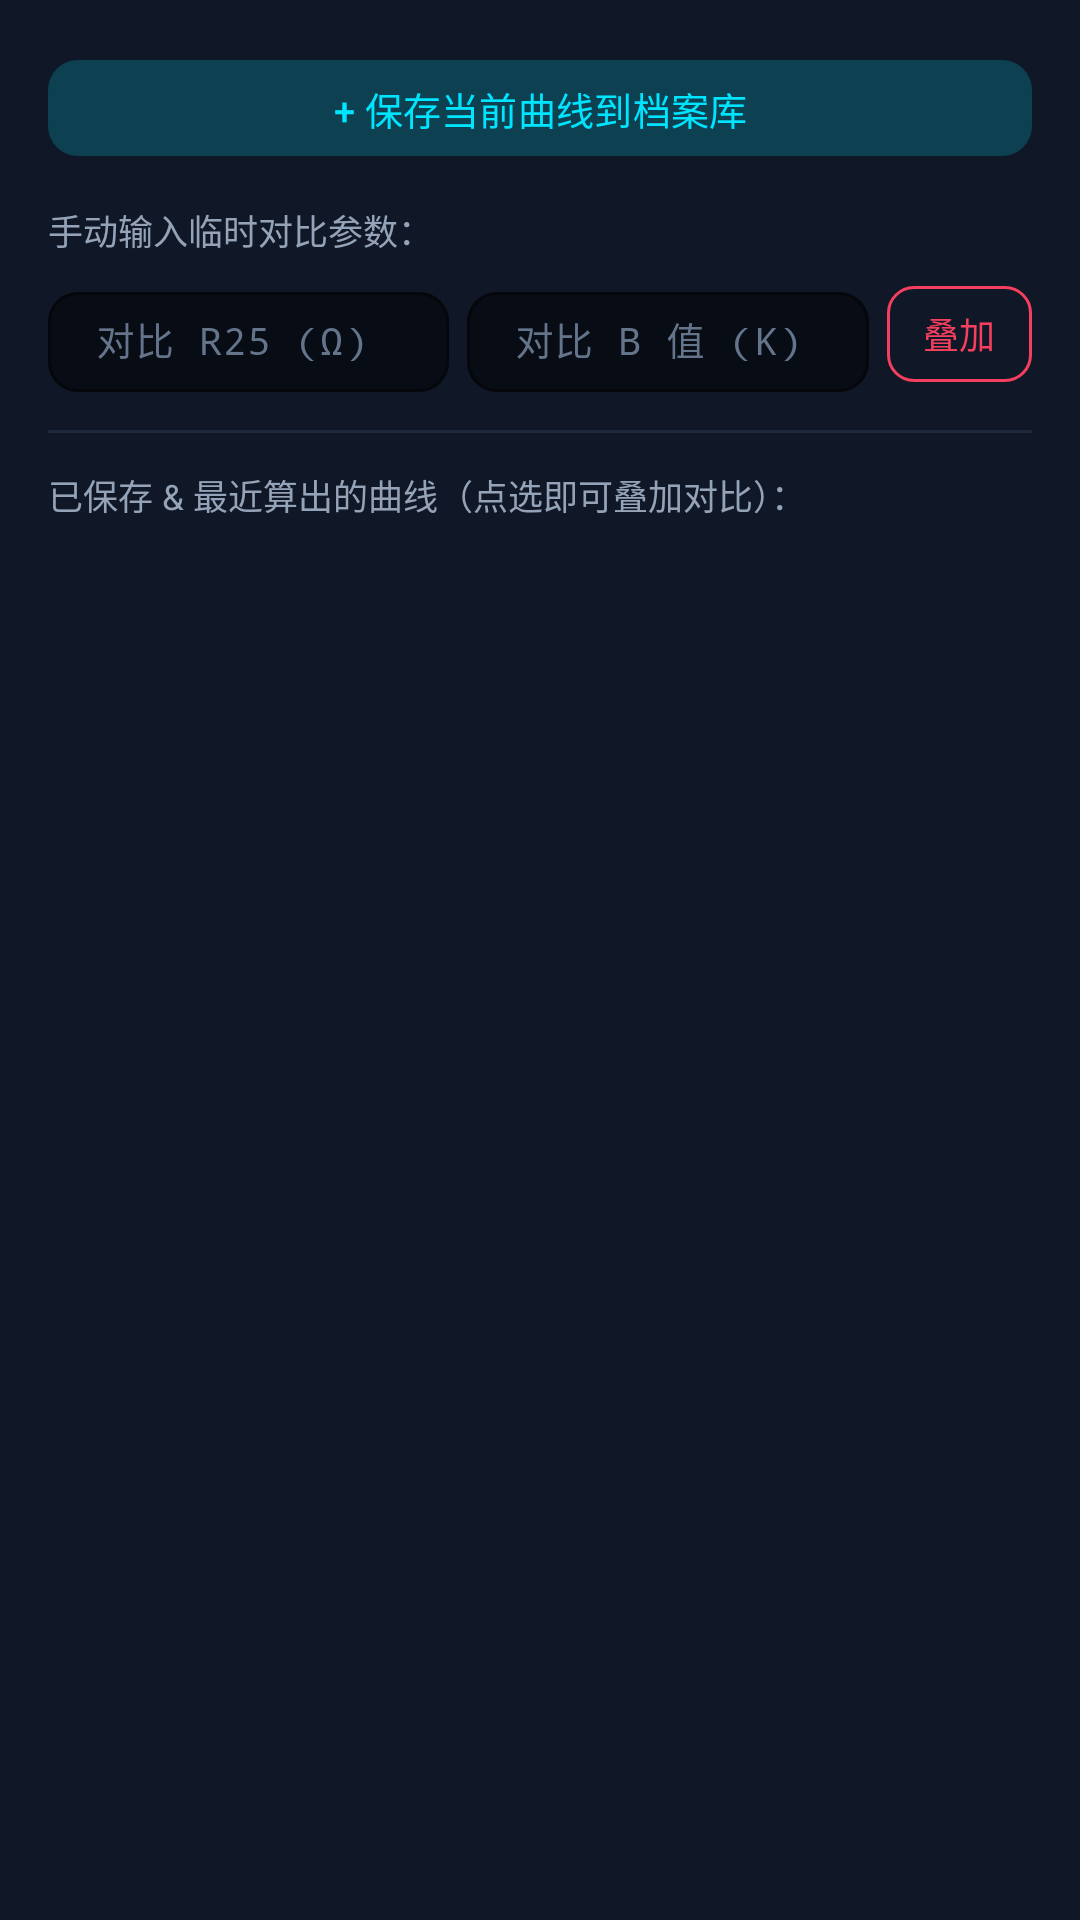

This screen was rendered from an Android layout file. Write that file and the resources it references.
<!-- AndroidManifest.xml: application theme Theme.NtcRtPro -->
<!-- res/layout/dialog_compare_records.xml -->
<?xml version="1.0" encoding="utf-8"?>
<ScrollView xmlns:android="http://schemas.android.com/apk/res/android"
    xmlns:app="http://schemas.android.com/apk/res-auto"
    android:layout_width="match_parent"
    android:layout_height="wrap_content"
    android:background="@color/lab_surface">

    <LinearLayout
        android:layout_width="match_parent"
        android:layout_height="wrap_content"
        android:orientation="vertical"
        android:padding="16dp">

        
        <com.google.android.material.button.MaterialButton
            android:id="@+id/btnDlgSaveCurrent"
            style="@style/Widget.Material3.Button.TonalButton"
            android:layout_width="match_parent"
            android:layout_height="40dp"
            android:backgroundTint="@color/lab_cyan_dim"
            android:text="+ 保存当前曲线到档案库"
            android:textColor="@color/lab_cyan"
            android:textSize="12.5sp"
            app:cornerRadius="10dp" />

        
        <TextView
            android:layout_width="wrap_content"
            android:layout_height="wrap_content"
            android:layout_marginTop="12dp"
            android:text="手动输入临时对比参数："
            android:textColor="@color/lab_text_secondary"
            android:textSize="11.5sp" />

        <LinearLayout
            android:layout_width="match_parent"
            android:layout_height="wrap_content"
            android:layout_marginTop="6dp"
            android:gravity="center_vertical"
            android:orientation="horizontal">

            <com.google.android.material.textfield.TextInputLayout
                style="@style/LabInputLayout"
                android:layout_width="0dp"
                android:layout_height="wrap_content"
                android:layout_marginEnd="6dp"
                android:layout_weight="1"
                android:hint="对比 R25 (Ω)">
                <com.google.android.material.textfield.TextInputEditText
                    android:id="@+id/etCmpCustomR25"
                    android:layout_width="match_parent"
                    android:layout_height="wrap_content"
                    android:fontFamily="monospace"
                    android:inputType="numberDecimal"
                    android:paddingVertical="8dp"
                    android:textColor="@color/lab_text_primary"
                    android:textSize="12.5sp" />
            </com.google.android.material.textfield.TextInputLayout>

            <com.google.android.material.textfield.TextInputLayout
                style="@style/LabInputLayout"
                android:layout_width="0dp"
                android:layout_height="wrap_content"
                android:layout_marginEnd="6dp"
                android:layout_weight="1"
                android:hint="对比 B 值 (K)">
                <com.google.android.material.textfield.TextInputEditText
                    android:id="@+id/etCmpCustomB"
                    android:layout_width="match_parent"
                    android:layout_height="wrap_content"
                    android:fontFamily="monospace"
                    android:inputType="numberDecimal"
                    android:paddingVertical="8dp"
                    android:textColor="@color/lab_text_primary"
                    android:textSize="12.5sp" />
            </com.google.android.material.textfield.TextInputLayout>

            <com.google.android.material.button.MaterialButton
                android:id="@+id/btnCmpApplyCustom"
                style="@style/Widget.Material3.Button.OutlinedButton"
                android:layout_width="wrap_content"
                android:layout_height="40dp"
                android:minWidth="0dp"
                android:paddingHorizontal="12dp"
                android:text="叠加"
                android:textColor="@color/lab_rose"
                android:textSize="12sp"
                app:cornerRadius="9dp"
                app:strokeColor="@color/lab_rose" />
        </LinearLayout>

        <View
            android:layout_width="match_parent"
            android:layout_height="1dp"
            android:layout_marginVertical="12dp"
            android:background="@color/lab_border" />

        <TextView
            android:layout_width="wrap_content"
            android:layout_height="wrap_content"
            android:text="已保存 &amp; 最近算出的曲线（点选即可叠加对比）："
            android:textColor="@color/lab_text_secondary"
            android:textSize="11.5sp" />

        <TextView
            android:id="@+id/tvSavedRecordsEmpty"
            android:layout_width="match_parent"
            android:layout_height="wrap_content"
            android:layout_marginTop="10dp"
            android:gravity="center"
            android:paddingVertical="14dp"
            android:text="暂无已保存或历史曲线，先算出一组参数或点上方「保存」吧"
            android:textColor="@color/lab_text_muted"
            android:textSize="12sp"
            android:visibility="gone" />

        <LinearLayout
            android:id="@+id/layoutSavedRecordsList"
            android:layout_width="match_parent"
            android:layout_height="wrap_content"
            android:layout_marginTop="8dp"
            android:orientation="vertical" />

    </LinearLayout>
</ScrollView>
<!-- resources referenced by this layout -->
<resources>
  <color name="lab_border">#1E293B</color>
  <color name="lab_cyan">#00E5FF</color>
  <color name="lab_cyan_dim">#1A00E5FF</color>
  <color name="lab_rose">#F43F5E</color>
  <color name="lab_surface">#101726</color>
  <color name="lab_text_muted">#64748B</color>
  <color name="lab_text_primary">#F8FAFC</color>
  <color name="lab_text_secondary">#94A3B8</color>
  <style name="LabInputLayout" parent="Widget.Material3.TextInputLayout.OutlinedBox.Dense">
          <item name="boxBackgroundColor">@color/lab_bg</item>
          <item name="boxStrokeColor">@color/lab_border</item>
          <item name="hintTextColor">@color/lab_cyan</item>
          <item name="android:textColorHint">@color/lab_text_muted</item>
          <item name="boxCornerRadiusTopStart">10dp</item>
          <item name="boxCornerRadiusTopEnd">10dp</item>
          <item name="boxCornerRadiusBottomStart">10dp</item>
          <item name="boxCornerRadiusBottomEnd">10dp</item>
      </style>
  <style name="Theme.NtcRtPro" parent="Theme.Material3.Dark.NoActionBar">
          <item name="colorPrimary">@color/lab_cyan</item>
          <item name="colorOnPrimary">@color/lab_bg</item>
          <item name="colorSecondary">@color/lab_emerald</item>
          <item name="colorSurface">@color/lab_surface</item>
          <item name="android:colorBackground">@color/lab_bg</item>
          <item name="android:statusBarColor">@color/lab_bg</item>
          <item name="android:navigationBarColor">@color/lab_surface</item>
          <item name="android:windowLightStatusBar">false</item>
      </style>
  <color name="lab_bg">#080C14</color>
  <color name="lab_emerald">#10B981</color>
</resources>
